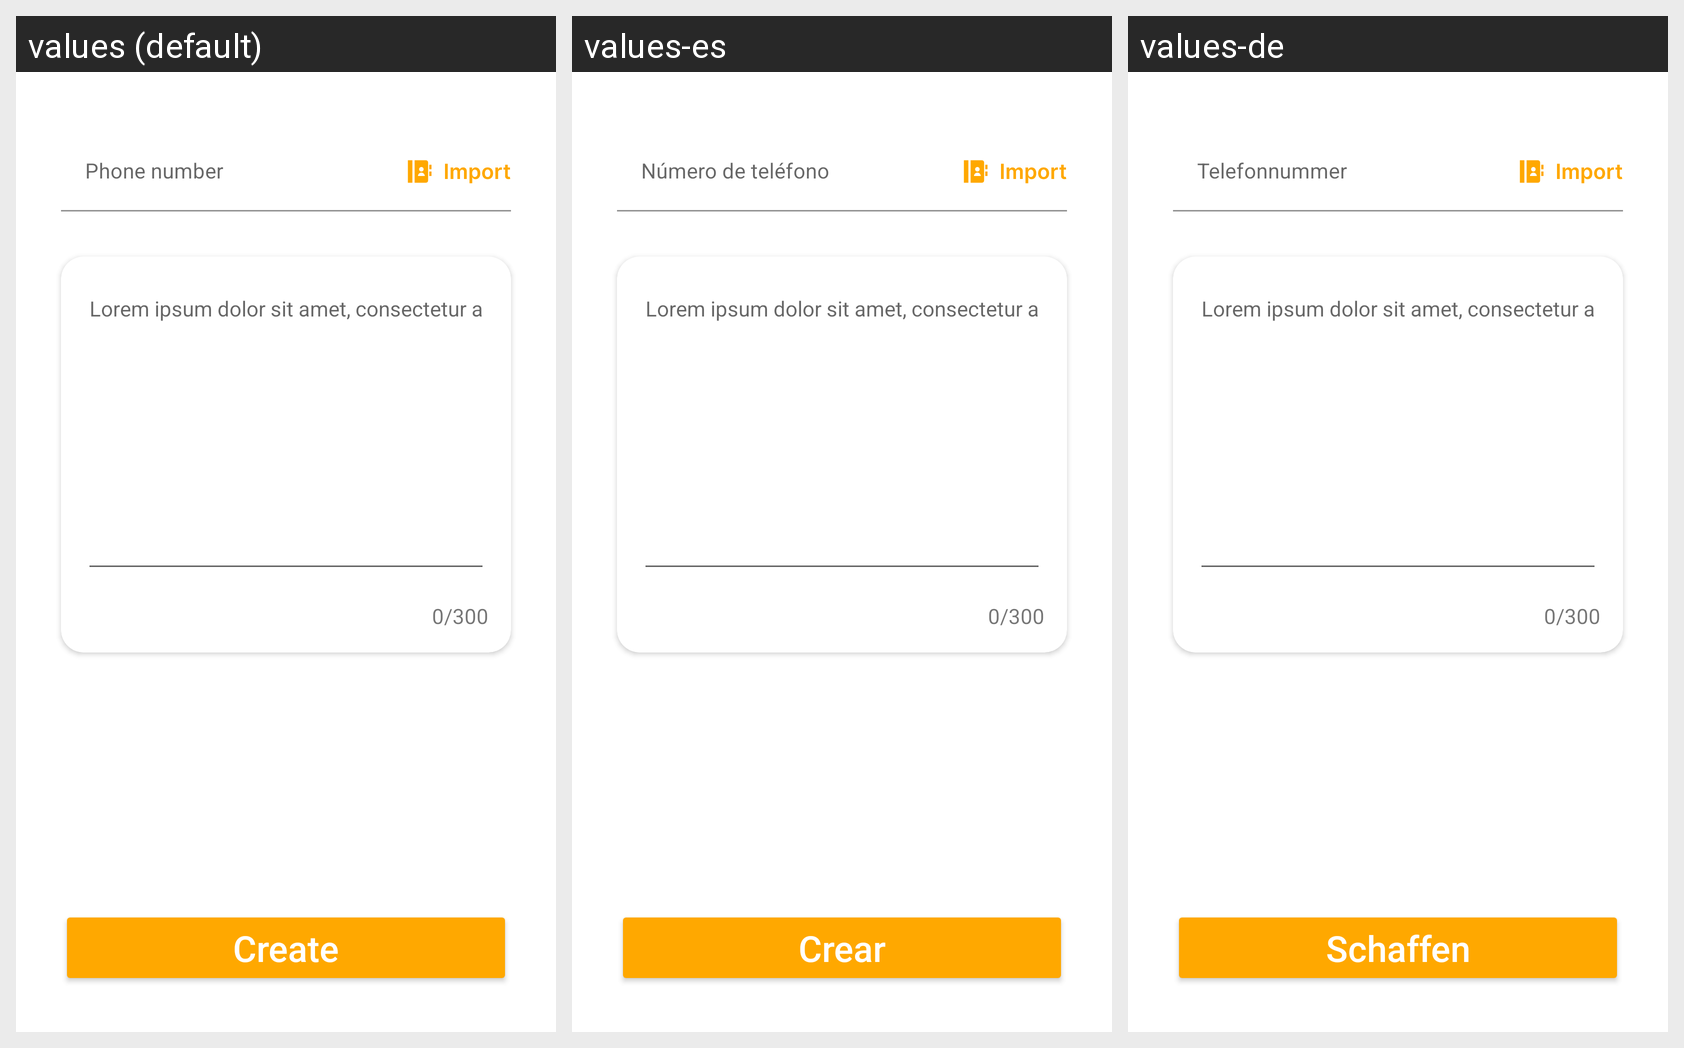

The Android screen above is rendered under several locales of the same app. Produce the string resources it draws, with the default and per-locale values.
Android screen res/layout/fragment_sms.xml rendered under 3 locales, left to right: values (default), values-es, values-de. Device: Nexus 5 (rendered at 1080×1920; each locale shown at half size, 540×960, under a caption strip naming it); theme Theme.QRScanner.
Other locales in the repository, not shown: values-fr, values-pt, values-ru.
Strings drawn on this screen, with the default value and each locale's value (text and hints the layout hard-codes, and strings that could not be matched under every locale, appear in the picture but are not listed):

phone_number
  values: Phone number
  values-es: Número de teléfono
  values-de: Telefonnummer

testText
  values: Lorem ipsum dolor sit amet, consectetur adipiscing elit, sed do eiusmod tempor incididunt ut labore et dolore magna aliqua.
  values-es: Lorem ipsum dolor sit amet, consectetur adipiscing elit, sed do eiusmod tempor incididunt ut labore et dolore magna aliqua.
  values-de: Lorem ipsum dolor sit amet, consectetur adipiscing elit, sed do eiusmod tempor incididunt ut labore et dolore magna aliqua.

_0_300
  values: 0/300
  values-es: 0/300
  values-de: 0/300

button_create
  values: Create
  values-es: Crear
  values-de: Schaffen
